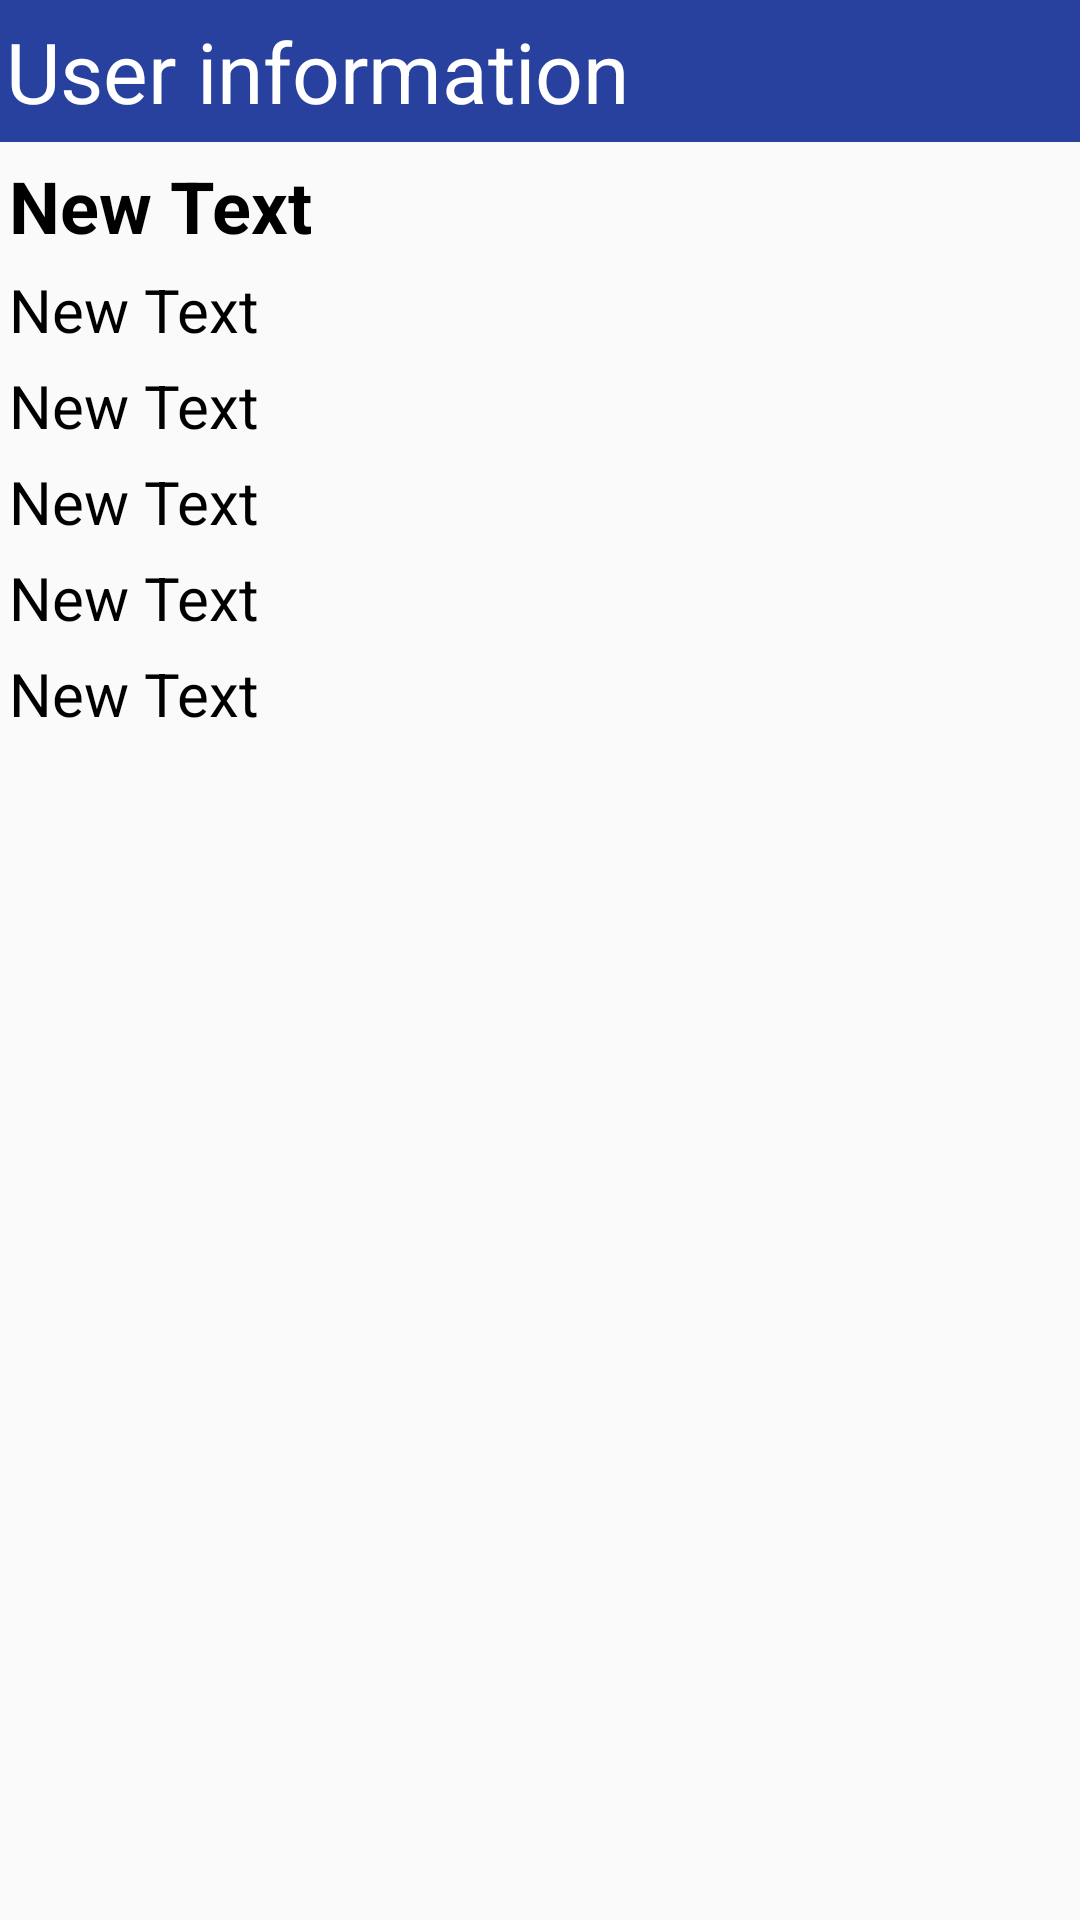

Android layout source for this screen:
<!-- AndroidManifest.xml: application theme Theme.AppCompat.Light.NoActionBar -->
<!-- res/layout/user_info_dialog.xml -->
<?xml version="1.0" encoding="utf-8"?>
<LinearLayout xmlns:android="http://schemas.android.com/apk/res/android"
    android:orientation="vertical" android:layout_width="match_parent"
    android:layout_height="match_parent">

    <TextView
        android:layout_width="match_parent"
        android:layout_height="wrap_content"
        android:text="User information"
        android:id="@+id/textView3"
        android:textColor="#ffffff"
        android:textSize="28dp"
        android:background="#29419e"
        android:paddingTop="5dp"
        android:paddingBottom="5dp"
        android:paddingLeft="2dp"
        android:layout_marginBottom="5dp" />

    <TextView
        android:layout_width="match_parent"
        android:layout_height="wrap_content"
        android:text="New Text"
        android:id="@+id/u_info_username"
        android:layout_marginBottom="5dp"
        android:textSize="24dp"
        android:textColor="#000000"
        android:textStyle="bold"
        android:paddingLeft="3dp" />

    <TextView
        android:layout_width="match_parent"
        android:layout_height="wrap_content"
        android:text="New Text"
        android:id="@+id/u_info_fname"
        android:layout_marginBottom="5dp"
        android:textColor="#000000"
        android:textSize="20dp"
        android:paddingLeft="3dp" />

    <TextView
        android:layout_width="fill_parent"
        android:layout_height="wrap_content"
        android:text="New Text"
        android:id="@+id/u_info_lname"
        android:layout_marginBottom="5dp"
        android:textColor="#000000"
        android:textSize="20dp"
        android:paddingLeft="3dp" />

    <TextView
        android:layout_width="match_parent"
        android:layout_height="wrap_content"
        android:text="New Text"
        android:id="@+id/u_info_department"
        android:layout_marginBottom="5dp"
        android:textColor="#000000"
        android:textSize="20dp"
        android:paddingLeft="3dp" />

    <TextView
        android:layout_width="match_parent"
        android:layout_height="wrap_content"
        android:text="New Text"
        android:id="@+id/u_info_title"
        android:layout_marginBottom="5dp"
        android:textColor="#000000"
        android:textSize="20dp"
        android:paddingLeft="3dp" />

    <TextView
        android:layout_width="match_parent"
        android:layout_height="wrap_content"
        android:text="New Text"
        android:id="@+id/u_info_email"
        android:layout_marginBottom="5dp"
        android:textColor="#000000"
        android:textSize="20dp"
        android:paddingLeft="3dp" />

</LinearLayout>
<!-- resources referenced by this layout -->
<resources>

</resources>
